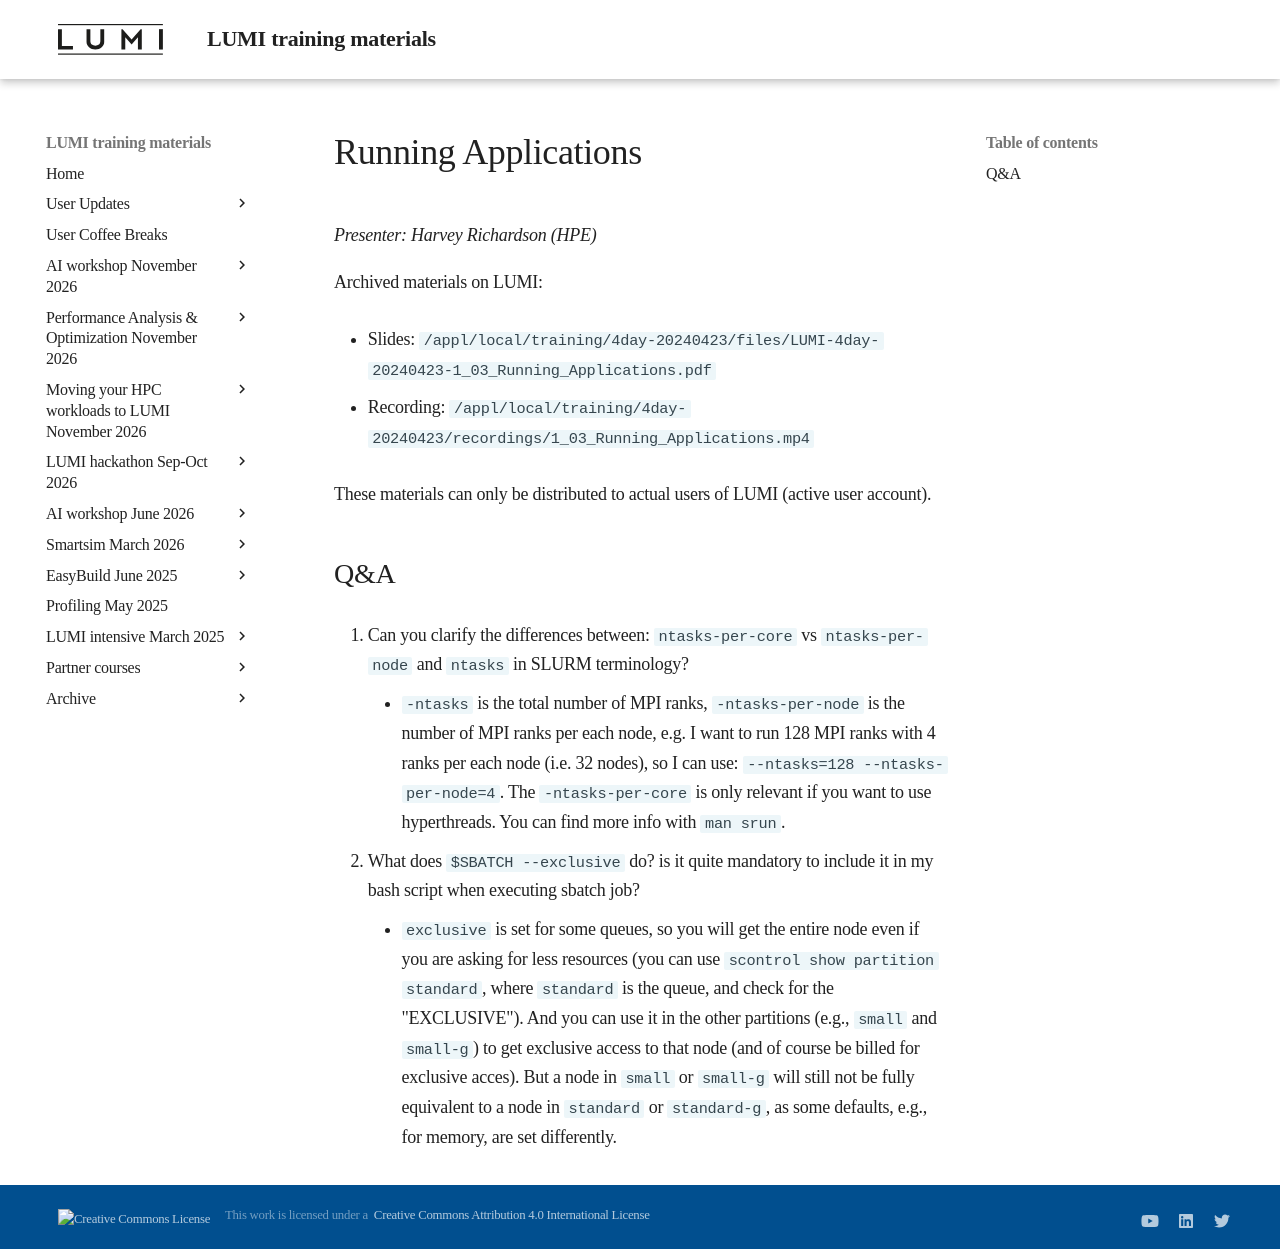

repository: Lumi-supercomputer/LUMI-training-materials · page: 4day-20240423/extra_1_03_Running_Applications/index.html · generator: mkdocs

# Running Applications

*Presenter: Harvey Richardson (HPE)*

<!--
Course materials will be provided during and after the course.
-->

<!--
Temporary location of materials (for the lifetime of the training project):

-   Slides: `/project/project_465001098/Slides/HPE/03_Running_Applications_Slurm.pdf`
-->

Archived materials on LUMI:

-   Slides: `/appl/local/training/4day-20240423/files/LUMI-4day-20240423-1_03_Running_Applications.pdf`

-   Recording: `/appl/local/training/4day-20240423/recordings/1_03_Running_Applications.mp4`

These materials can only be distributed to actual users of LUMI (active user account).

## Q&A

1.  Can you clarify the differences between: `ntasks-per-core` vs `ntasks-per-node` and `ntasks` in SLURM terminology?

    -   `-ntasks` is the total number of MPI ranks, `-ntasks-per-node` is the number of MPI ranks per each node, 
        e.g. I want to run 128 MPI ranks with 4 ranks per each node (i.e. 32 nodes), 
        so I can use: `--ntasks=128 --ntasks-per-node=4`. 
        The `-ntasks-per-core` is only relevant if you want to use hyperthreads. You can find more info with `man srun`.


2.  What does `$SBATCH --exclusive` do? is it quite mandatory to include it in my bash script when executing sbatch job? 

    -    `exclusive` is set for some queues, so you will get the entire node even if you are asking for less resources 
         (you can use `scontrol show partition standard`, where `standard` is the queue, and check for the "EXCLUSIVE"). 
         And you can use it in the other partitions (e.g., `small` and `small-g`) to get exclusive access to that node 
         (and of course be billed for exclusive acces). But a node in `small` or `small-g` will still not be fully 
         equivalent to a node in `standard` or `standard-g`, as some defaults, e.g., for memory, are set differently.
